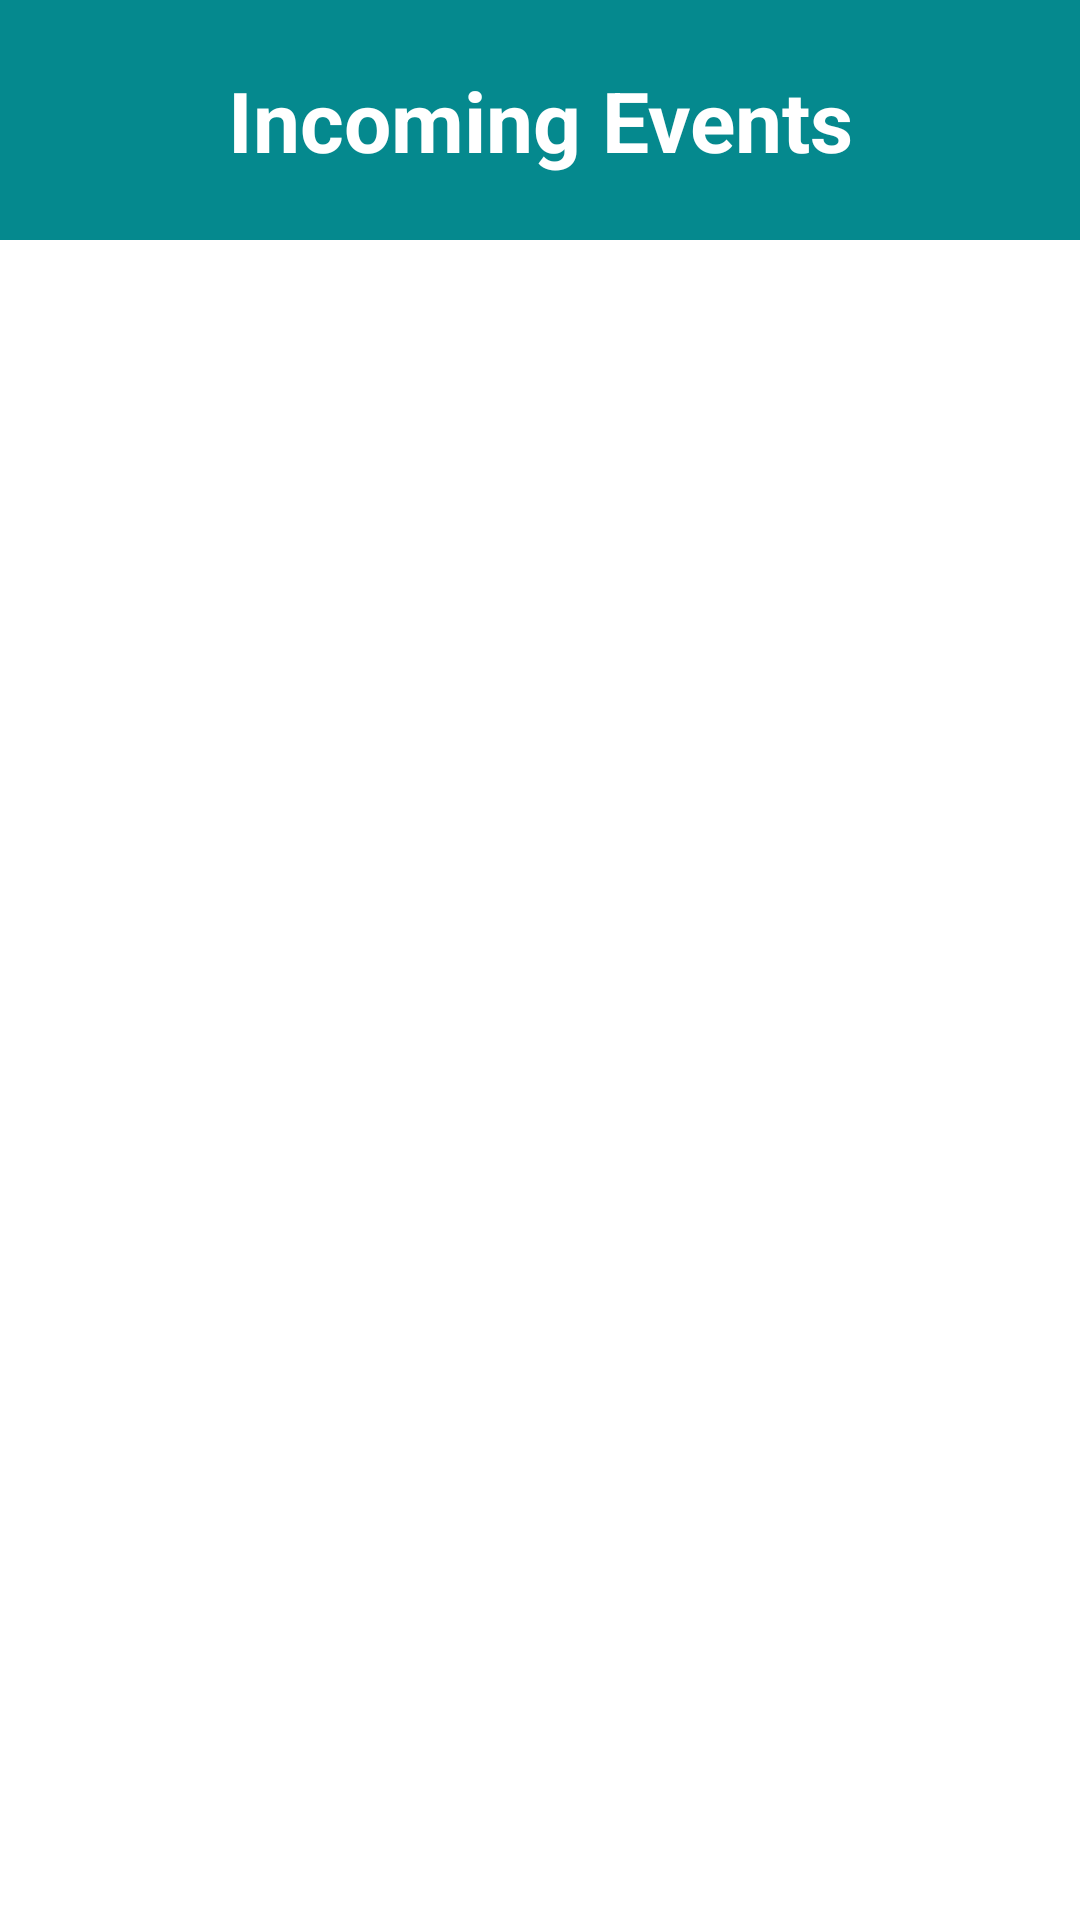

Here is an Android app screen rendered from its layout file. Give the layout XML and the strings, colors and styles it references.
<!-- AndroidManifest.xml: application theme Theme.HRPDasboard -->
<!-- res/layout/fragment_alert_list.xml -->
<?xml version="1.0" encoding="utf-8"?>
<LinearLayout xmlns:android="http://schemas.android.com/apk/res/android"
    xmlns:app="http://schemas.android.com/apk/res-auto"
    xmlns:tools="http://schemas.android.com/tools"
    android:layout_width="match_parent"
    android:layout_height="match_parent"
    android:orientation="vertical"
    tools:context=".AlertListFragment">

    
    <TextView
        android:layout_width="match_parent"
        android:layout_height="80dp"
        android:background="#05898E"
        android:gravity="center"
        android:text="Incoming Events"
        android:textColor="@color/white"
        android:textSize="28sp"
        android:textStyle="bold" />

    <androidx.recyclerview.widget.RecyclerView
        android:id="@+id/recycler_view"
        android:layout_width="match_parent"
        android:layout_height="match_parent" />

</LinearLayout>
<!-- resources referenced by this layout -->
<resources>
  <style name="Theme.HRPDasboard" parent="Theme.MaterialComponents.DayNight.DarkActionBar">
          
          <item name="colorPrimary">@color/purple_500</item>
          <item name="colorPrimaryVariant">@color/purple_700</item>
          <item name="colorOnPrimary">@color/white</item>
          
          <item name="colorSecondary">@color/teal_200</item>
          <item name="colorSecondaryVariant">@color/teal_700</item>
          <item name="colorOnSecondary">@color/black</item>
          
          <item name="android:statusBarColor" tools:targetApi="l">?attr/colorPrimaryVariant</item>
          
      </style>
  <!-- not gathered from this repository: default colours our renderer supplied (Android Studio template values) -->
  <color name="purple_500">#FF6200EE</color>
  <color name="purple_700">#FF3700B3</color>
  <color name="teal_200">#FF03DAC5</color>
  <color name="teal_700">#FF018786</color>
  <color name="black">#FF000000</color>
  <color name="white">#FFFFFFFF</color>
</resources>
